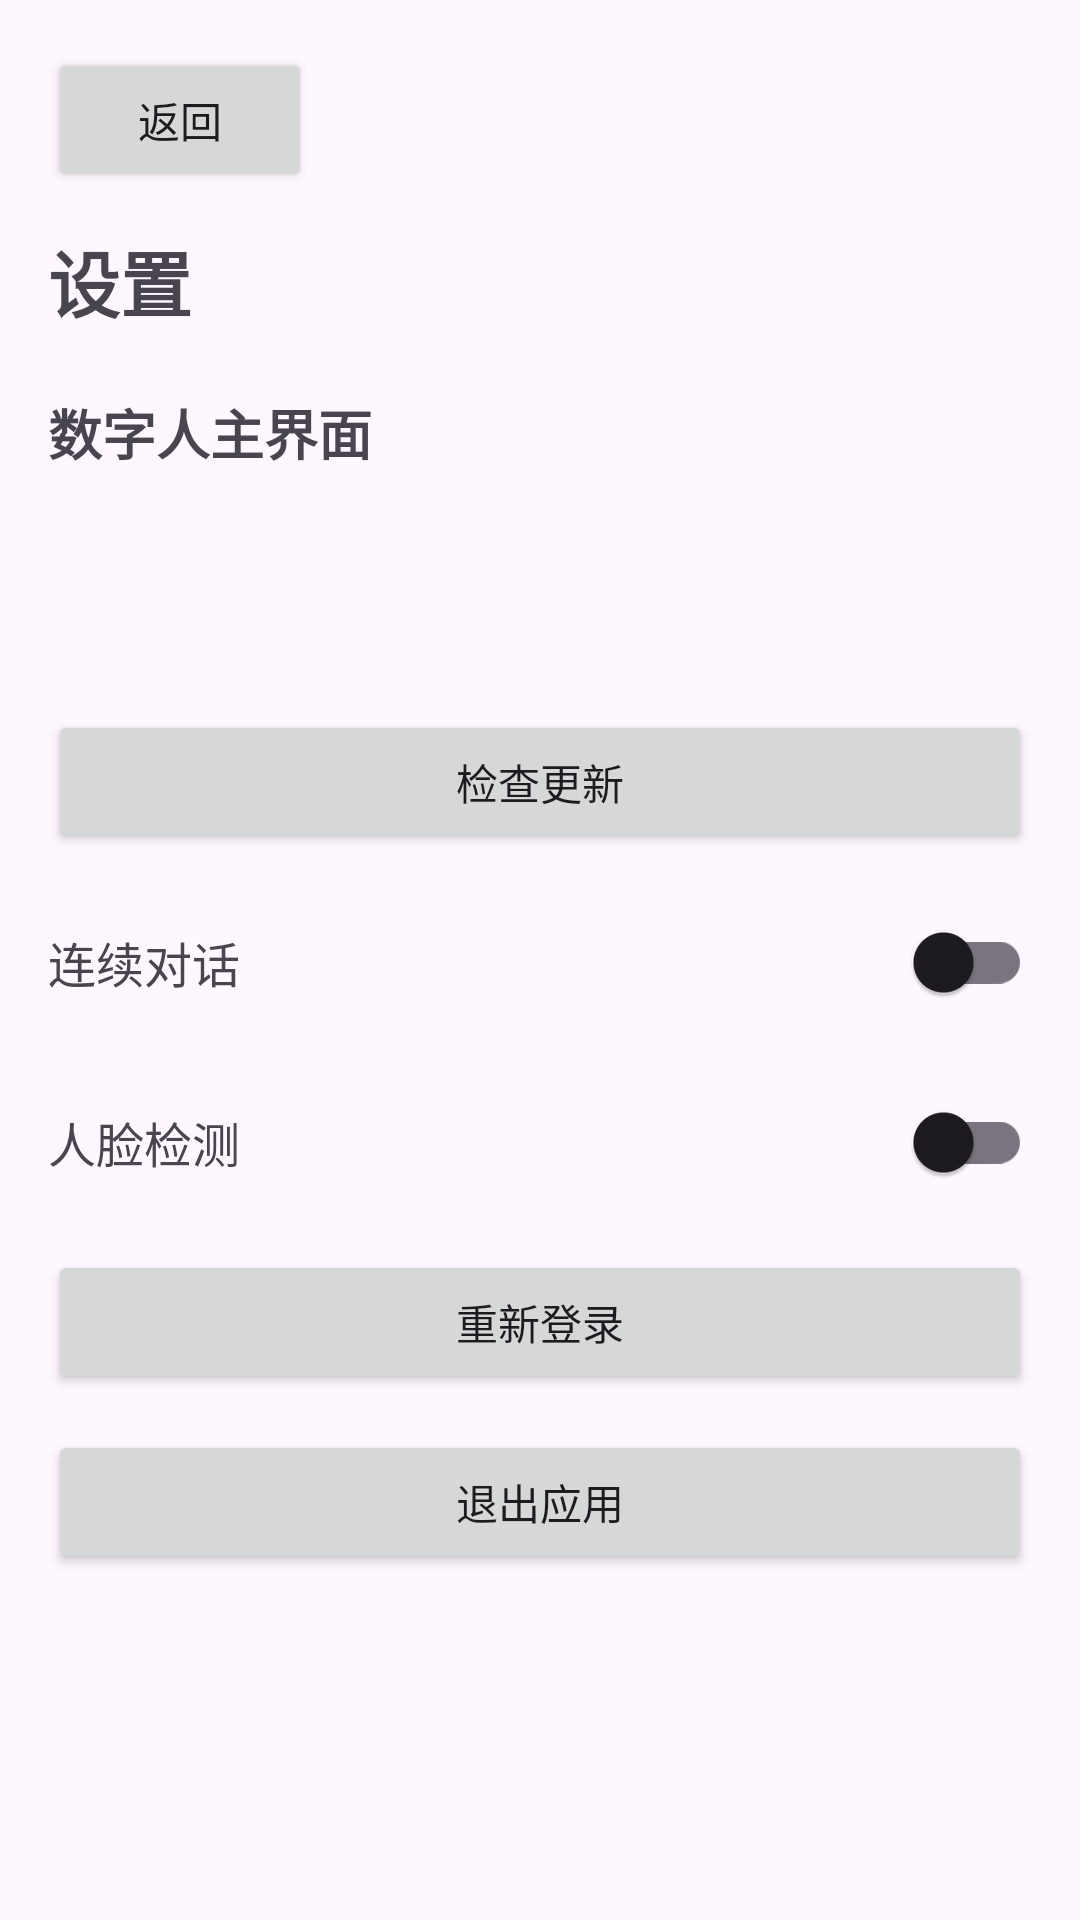

Produce the Android XML layout that renders to this screen, including the resource entries it uses.
<!-- AndroidManifest.xml: application theme Theme.Virhuman -->
<!-- res/layout/activity_settings.xml -->
<?xml version="1.0" encoding="utf-8"?>
<ScrollView xmlns:android="http://schemas.android.com/apk/res/android"
    android:layout_width="match_parent"
    android:layout_height="match_parent"
    android:fillViewport="true">

    <LinearLayout
        android:layout_width="match_parent"
        android:layout_height="wrap_content"
        android:orientation="vertical"
        android:padding="16dp">

        <Button
            android:id="@+id/btnBack"
            android:layout_width="wrap_content"
            android:layout_height="wrap_content"
            android:text="@string/settings_back" />

        <TextView
            android:id="@+id/tvSettingsTitle"
            android:layout_width="wrap_content"
            android:layout_height="wrap_content"
            android:layout_marginTop="12dp"
            android:text="@string/settings_title"
            android:textSize="24sp"
            android:textStyle="bold" />

        <TextView
            android:id="@+id/tvProjectTitle"
            android:layout_width="wrap_content"
            android:layout_height="wrap_content"
            android:layout_marginTop="20dp"
            android:text="@string/main_title"
            android:textSize="18sp"
            android:textStyle="bold" />

        <TextView
            android:id="@+id/tvDeviceCode"
            android:layout_width="wrap_content"
            android:layout_height="wrap_content"
            android:layout_marginTop="8dp"
            android:textSize="16sp" />

        <TextView
            android:id="@+id/tvVersion"
            android:layout_width="wrap_content"
            android:layout_height="wrap_content"
            android:layout_marginTop="8dp"
            android:textSize="16sp" />

        <Button
            android:id="@+id/btnCheckUpdate"
            android:layout_width="match_parent"
            android:layout_height="wrap_content"
            android:layout_marginTop="20dp"
            android:text="@string/check_update" />

        <LinearLayout
            android:layout_width="match_parent"
            android:layout_height="wrap_content"
            android:layout_marginTop="12dp"
            android:gravity="center_vertical"
            android:orientation="horizontal">

            <TextView
                android:layout_width="0dp"
                android:layout_height="wrap_content"
                android:layout_weight="1"
                android:text="@string/continuous_dialog_toggle"
                android:textSize="16sp" />

            <androidx.appcompat.widget.SwitchCompat
                android:id="@+id/switchContinuousDialog"
                android:layout_width="wrap_content"
                android:layout_height="wrap_content" />
        </LinearLayout>

        <LinearLayout
            android:layout_width="match_parent"
            android:layout_height="wrap_content"
            android:layout_marginTop="12dp"
            android:gravity="center_vertical"
            android:orientation="horizontal">

            <TextView
                android:layout_width="0dp"
                android:layout_height="wrap_content"
                android:layout_weight="1"
                android:text="@string/face_detect_toggle"
                android:textSize="16sp" />

            <androidx.appcompat.widget.SwitchCompat
                android:id="@+id/switchFaceDetect"
                android:layout_width="wrap_content"
                android:layout_height="wrap_content" />
        </LinearLayout>

        <LinearLayout
            android:id="@+id/faceExtraOptions"
            android:layout_width="match_parent"
            android:layout_height="wrap_content"
            android:layout_marginTop="8dp"
            android:orientation="vertical"
            android:paddingStart="8dp"
            android:visibility="gone">

            <LinearLayout
                android:layout_width="match_parent"
                android:layout_height="wrap_content"
                android:gravity="center_vertical"
                android:orientation="horizontal">

                <TextView
                    android:layout_width="0dp"
                    android:layout_height="wrap_content"
                    android:layout_weight="1"
                    android:text="@string/face_auto_dialog"
                    android:textSize="15sp" />

                <androidx.appcompat.widget.SwitchCompat
                    android:id="@+id/switchFaceAutoDialog"
                    android:layout_width="wrap_content"
                    android:layout_height="wrap_content" />
            </LinearLayout>

            <LinearLayout
                android:layout_width="match_parent"
                android:layout_height="wrap_content"
                android:gravity="center_vertical"
                android:orientation="horizontal">

                <TextView
                    android:layout_width="0dp"
                    android:layout_height="wrap_content"
                    android:layout_weight="1"
                    android:text="@string/face_auto_greet"
                    android:textSize="15sp" />

                <androidx.appcompat.widget.SwitchCompat
                    android:id="@+id/switchFaceAutoGreet"
                    android:layout_width="wrap_content"
                    android:layout_height="wrap_content" />
            </LinearLayout>
        </LinearLayout>

        <Button
            android:id="@+id/btnRelogin"
            android:layout_width="match_parent"
            android:layout_height="wrap_content"
            android:layout_marginTop="12dp"
            android:text="@string/relogin" />

        <Button
            android:id="@+id/btnExit"
            android:layout_width="match_parent"
            android:layout_height="wrap_content"
            android:layout_marginTop="12dp"
            android:text="@string/exit_app" />
    </LinearLayout>

</ScrollView>
<!-- resources referenced by this layout -->
<resources>
  <string name="check_update">检查更新</string>
  <string name="continuous_dialog_toggle">连续对话</string>
  <string name="exit_app">退出应用</string>
  <string name="face_auto_dialog">检测到人脸自动开启对话</string>
  <string name="face_auto_greet">检测到人脸自动打招呼</string>
  <string name="face_detect_toggle">人脸检测</string>
  <string name="main_title">数字人主界面</string>
  <string name="relogin">重新登录</string>
  <string name="settings_back">返回</string>
  <string name="settings_title">设置</string>
  <style name="Theme.Virhuman" parent="Base.Theme.Virhuman" />
  <style name="Base.Theme.Virhuman" parent="Theme.Material3.DayNight.NoActionBar">
          
          
      </style>
</resources>
